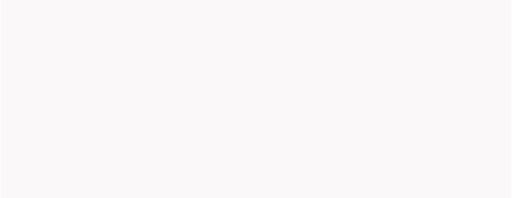
t = 0.00 s
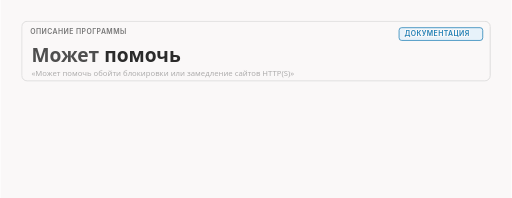
t = 1.60 s
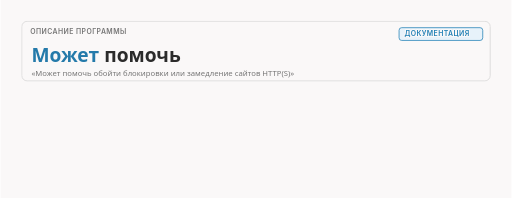
t = 3.30 s
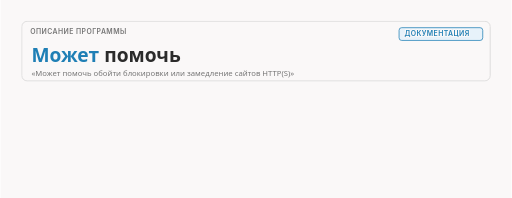
t = 5.00 s
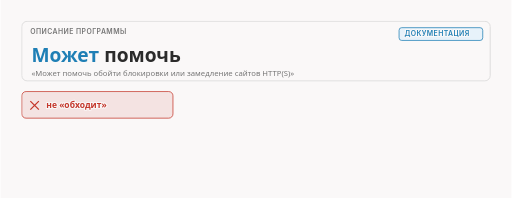
t = 6.55 s
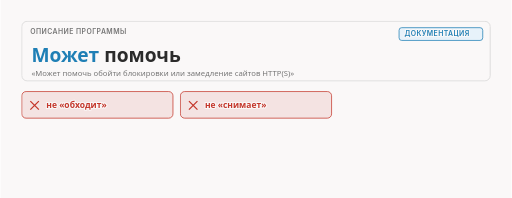
t = 8.35 s

The animated SVG that drew these frames (rendered in a browser with its animation timeline set to each time). Animation: 13 CSS @keyframes rules; frames cover the first 8.35 s, repeats indefinitely.

<svg xmlns="http://www.w3.org/2000/svg" class="v00-s05-may-help" viewBox="0 0 960 372" width="960" height="372" role="img" aria-labelledby="v00-s05-may-help-t v00-s05-may-help-d">
<title id="v00-s05-may-help-t">Может помочь, но не гарантирует</title>
<desc id="v00-s05-may-help-d">Программа zapret2 может помочь, а не обходит и не снимает блокировки, и слово может означает возможно, но без гарантий и всегда с проверкой; три случая нельзя назвать ни да, ни нет, это замедление, протоколы и белые списки.</desc>
<style>.v00-s05-may-help{--fg:var(--dark,#2b2b2b);--fg2:var(--darkgray,#4e4e4e);--mute:var(--gray,#767676);--line:var(--lightgray,#d4d4d4);--acc:var(--secondary,#1f7fb5);--tint:var(--highlight,rgba(178,225,255,.28));--bg:var(--light,#faf8f8);--rej:#c4372b;--rejt:rgba(196,55,43,.10);--ok:#237a4b;--okt:rgba(35,122,75,.11);--amb:#a8610a;--ambt:rgba(168,97,10,.13)}
@media (prefers-color-scheme:dark){.v00-s05-may-help{--fg:var(--dark,#ebebec);--fg2:var(--darkgray,#d4d4d4);--mute:var(--gray,#9a9a9a);--line:var(--lightgray,#4a474a);--acc:var(--secondary,#b2e1ff);--tint:var(--highlight,rgba(178,225,255,.14));--bg:var(--light,#161618);--rej:#ff8f80;--rejt:rgba(255,143,128,.14);--ok:#7fd9a1;--okt:rgba(127,217,161,.13);--amb:#f0b866;--ambt:rgba(240,184,102,.14)}}
.v00-s05-may-help .bg{fill:var(--bg)}
.v00-s05-may-help text{font-family:var(--bodyFont,'Source Sans 3'),system-ui,-apple-system,'Segoe UI',Roboto,sans-serif;font-size:16px;fill:var(--fg2);paint-order:stroke;stroke:var(--bg);stroke-width:4px;stroke-linejoin:round}
.v00-s05-may-help .tk{font-weight:600;fill:var(--fg)}
.v00-s05-may-help .sm{font-size:14.5px}
.v00-s05-may-help .m{font-family:var(--codeFont,'JetBrains Mono'),ui-monospace,'Cascadia Code',Consolas,monospace;font-size:14.5px}
.v00-s05-may-help .mk{font-family:var(--codeFont,'JetBrains Mono'),ui-monospace,'Cascadia Code',Consolas,monospace;font-size:14.5px;font-weight:600;fill:var(--fg)}
.v00-s05-may-help .hx{font-family:var(--codeFont,'JetBrains Mono'),ui-monospace,'Cascadia Code',Consolas,monospace;font-size:14px;font-weight:600;fill:var(--fg);stroke:none}
.v00-s05-may-help .ix{font-family:var(--codeFont,'JetBrains Mono'),ui-monospace,'Cascadia Code',Consolas,monospace;font-size:13px;fill:var(--mute);stroke:none}
.v00-s05-may-help .ml{font-family:var(--codeFont,'JetBrains Mono'),ui-monospace,'Cascadia Code',Consolas,monospace;font-size:17px;font-weight:600;fill:var(--fg)}
.v00-s05-may-help .cap{font-family:var(--headerFont,Inter),system-ui,-apple-system,'Segoe UI',Roboto,sans-serif;font-size:13px;font-weight:600;letter-spacing:.06em;text-transform:uppercase;fill:var(--mute)}
.v00-s05-may-help .mu{fill:var(--mute)}.v00-s05-may-help .fg{fill:var(--fg)}.v00-s05-may-help .acc{fill:var(--acc)}.v00-s05-may-help .rej{fill:var(--rej)}.v00-s05-may-help .ok{fill:var(--ok)}.v00-s05-may-help .amb{fill:var(--amb)}
.v00-s05-may-help .c{text-anchor:middle}.v00-s05-may-help .r{text-anchor:end}.v00-s05-may-help .ns{stroke:none}
.v00-s05-may-help .bx{fill:var(--bg);stroke:var(--line);stroke-width:1.4}
.v00-s05-may-help .bxs{fill:var(--bg);stroke:var(--mute);stroke-width:1.4}
.v00-s05-may-help .bxa{fill:var(--tint);stroke:var(--acc);stroke-width:1.4}
.v00-s05-may-help .bxr{fill:var(--rejt);stroke:var(--rej);stroke-width:1.4}
.v00-s05-may-help .bxo{fill:var(--okt);stroke:var(--ok);stroke-width:1.4}
.v00-s05-may-help .bxb{fill:var(--ambt);stroke:var(--amb);stroke-width:1.4}
.v00-s05-may-help .pl{fill:var(--bg);stroke:var(--fg);stroke-width:1.6}
.v00-s05-may-help .fs{fill:var(--mute);fill-opacity:.22;stroke:none}
.v00-s05-may-help .bxn{fill:none;stroke:var(--fg);stroke-width:2}
.v00-s05-may-help .bxrd{fill:none;stroke:var(--rej);stroke-width:2.4;stroke-dasharray:6 4}
.v00-s05-may-help .bxd{fill:none;stroke:var(--mute);stroke-width:1.3;stroke-dasharray:5 4}
.v00-s05-may-help .fa{fill:var(--tint);stroke:none}.v00-s05-may-help .fr{fill:var(--rejt);stroke:none}.v00-s05-may-help .fb{fill:var(--ambt);stroke:none}.v00-s05-may-help .fo{fill:var(--okt);stroke:none}
.v00-s05-may-help .lm{fill:none;stroke:var(--mute);stroke-width:1.4}
.v00-s05-may-help .lmd{fill:none;stroke:var(--mute);stroke-width:1.4;stroke-dasharray:5 4}
.v00-s05-may-help .la{fill:none;stroke:var(--acc);stroke-width:2}
.v00-s05-may-help .lf{fill:none;stroke:var(--fg2);stroke-width:2}
.v00-s05-may-help .lr{fill:none;stroke:var(--rej);stroke-width:2.4}
.v00-s05-may-help .lcut{fill:none;stroke:var(--rej);stroke-width:1.8;stroke-dasharray:6 4}
.v00-s05-may-help .lb{fill:none;stroke:var(--amb);stroke-width:2}
.v00-s05-may-help .lo{fill:none;stroke:var(--ok);stroke-width:2.4}
.v00-s05-may-help .hf{fill:var(--fg2)}.v00-s05-may-help .ha{fill:var(--acc)}.v00-s05-may-help .hr{fill:var(--rej)}.v00-s05-may-help .hm{fill:var(--mute)}.v00-s05-may-help .hb{fill:var(--amb)}
.v00-s05-may-help .fun{fill:var(--tint);stroke:var(--acc);stroke-width:1;stroke-opacity:.55}
.v00-s05-may-help .a{animation-duration:30s;animation-timing-function:cubic-bezier(.3,.6,.25,1);animation-iteration-count:infinite;animation-fill-mode:both}
@media (prefers-reduced-motion:reduce){.v00-s05-may-help .a{animation:none}.v00-s05-may-help .tr{display:none}}.v00-s05-may-help .bn{font-size:36px;font-weight:700;fill:var(--fg);stroke:none}.v00-s05-may-help .lg{font-size:19px;font-weight:600;fill:var(--fg)}.v00-s05-may-help .mn{font-family:var(--codeFont,'JetBrains Mono'),ui-monospace,'Cascadia Code',Consolas,monospace;font-size:13px}.v00-s05-may-help .fl{fill:var(--bg);stroke:none}.v00-s05-may-help .bxw{fill:var(--bg);stroke:var(--amb);stroke-width:1.4;stroke-dasharray:5 4}.v00-s05-may-help .ico{fill:none;stroke:var(--fg2);stroke-width:1.8;stroke-linecap:round;stroke-linejoin:round}.v00-s05-may-help .icof{fill:var(--fg2);stroke:none}.v00-s05-may-help .icoa{fill:none;stroke:var(--acc);stroke-width:1.8;stroke-linecap:round;stroke-linejoin:round}.v00-s05-may-help .bxt{fill:var(--bg);stroke:var(--fg);stroke-width:1.6}.v00-s05-may-help .hlt{fill:var(--acc);font-weight:600}.v00-s05-may-help .hla{fill:var(--amb);font-weight:600}.v00-s05-may-help .spin{animation:v00-s05-may-help-spin 1.1s linear infinite;transform-box:fill-box;transform-origin:center}@keyframes v00-s05-may-help-spin{to{transform:rotate(360deg)}}@media (prefers-reduced-motion:reduce){.v00-s05-may-help .spin{animation:none}}.v00-s05-may-help .lbd{fill:none;stroke:var(--amb);stroke-width:2;stroke-dasharray:5 4}.v00-s05-may-help .gry{fill:var(--mute);fill-opacity:.12;stroke:none}.v00-s05-may-help .dk{fill:var(--fg2);stroke:none}.v00-s05-may-help .thin{fill:none;stroke:var(--line);stroke-width:1}.v00-s05-may-help .fg2{fill:var(--fg2)}@keyframes v00-s05-may-help-k1{0.0%{opacity:0;transform:translate(0px,-6px)}1.333%{opacity:0;transform:translate(0px,-6px)}4%{opacity:1;transform:translate(0px,0px)}94.333%{opacity:1;transform:translate(0px,0px)}96.333%{opacity:0;transform:translate(0px,-6px)}100%{opacity:0;transform:translate(0px,-6px)}}.v00-s05-may-help .e1{animation-name:v00-s05-may-help-k1}@keyframes v00-s05-may-help-k2{0.0%{fill:var(--fg2)}10%{fill:var(--fg2)}12%{fill:var(--acc)}94.333%{fill:var(--acc)}96.333%{fill:var(--fg2)}100%{fill:var(--fg2)}}.v00-s05-may-help .e2{animation-name:v00-s05-may-help-k2}@keyframes v00-s05-may-help-k3{0.0%{opacity:0}2.667%{opacity:0}5.333%{opacity:1}94.333%{opacity:1}96.333%{opacity:0}100%{opacity:0}}.v00-s05-may-help .e3{animation-name:v00-s05-may-help-k3}@keyframes v00-s05-may-help-k4{0.0%{opacity:0}4.667%{opacity:0}7.333%{opacity:1}94.333%{opacity:1}96.333%{opacity:0}100%{opacity:0}}.v00-s05-may-help .e4{animation-name:v00-s05-may-help-k4}@keyframes v00-s05-may-help-k5{0.0%{opacity:0;transform:translate(0px,-6px)}16.667%{opacity:0;transform:translate(0px,-6px)}19.333%{opacity:1;transform:translate(0px,0px)}94.333%{opacity:1;transform:translate(0px,0px)}96.333%{opacity:0;transform:translate(0px,-6px)}100%{opacity:0;transform:translate(0px,-6px)}}.v00-s05-may-help .e5{animation-name:v00-s05-may-help-k5}@keyframes v00-s05-may-help-k6{0.0%{opacity:0;transform:translate(0px,-6px)}22.667%{opacity:0;transform:translate(0px,-6px)}25.333%{opacity:1;transform:translate(0px,0px)}94.333%{opacity:1;transform:translate(0px,0px)}96.333%{opacity:0;transform:translate(0px,-6px)}100%{opacity:0;transform:translate(0px,-6px)}}.v00-s05-may-help .e6{animation-name:v00-s05-may-help-k6}@keyframes v00-s05-may-help-k7{0.0%{opacity:0;transform:translate(0px,-6px)}28.667%{opacity:0;transform:translate(0px,-6px)}31.333%{opacity:1;transform:translate(0px,0px)}94.333%{opacity:1;transform:translate(0px,0px)}96.333%{opacity:0;transform:translate(0px,-6px)}100%{opacity:0;transform:translate(0px,-6px)}}.v00-s05-may-help .e7{animation-name:v00-s05-may-help-k7}@keyframes v00-s05-may-help-k8{0.0%{opacity:0;transform:translate(0px,-6px)}36.667%{opacity:0;transform:translate(0px,-6px)}39.333%{opacity:1;transform:translate(0px,0px)}94.333%{opacity:1;transform:translate(0px,0px)}96.333%{opacity:0;transform:translate(0px,-6px)}100%{opacity:0;transform:translate(0px,-6px)}}.v00-s05-may-help .e8{animation-name:v00-s05-may-help-k8}@keyframes v00-s05-may-help-k9{0.0%{opacity:0;transform:translate(0px,-6px)}46.667%{opacity:0;transform:translate(0px,-6px)}49.333%{opacity:1;transform:translate(0px,0px)}94.333%{opacity:1;transform:translate(0px,0px)}96.333%{opacity:0;transform:translate(0px,-6px)}100%{opacity:0;transform:translate(0px,-6px)}}.v00-s05-may-help .e9{animation-name:v00-s05-may-help-k9}@keyframes v00-s05-may-help-k10{0.0%{opacity:0;transform:translate(0px,-6px)}50%{opacity:0;transform:translate(0px,-6px)}52.667%{opacity:1;transform:translate(0px,0px)}94.333%{opacity:1;transform:translate(0px,0px)}96.333%{opacity:0;transform:translate(0px,-6px)}100%{opacity:0;transform:translate(0px,-6px)}}.v00-s05-may-help .e10{animation-name:v00-s05-may-help-k10}@keyframes v00-s05-may-help-k11{0.0%{opacity:0;transform:translate(0px,-6px)}55.333%{opacity:0;transform:translate(0px,-6px)}58%{opacity:1;transform:translate(0px,0px)}94.333%{opacity:1;transform:translate(0px,0px)}96.333%{opacity:0;transform:translate(0px,-6px)}100%{opacity:0;transform:translate(0px,-6px)}}.v00-s05-may-help .e11{animation-name:v00-s05-may-help-k11}@keyframes v00-s05-may-help-k12{0.0%{opacity:0;transform:translate(0px,-6px)}60.667%{opacity:0;transform:translate(0px,-6px)}63.333%{opacity:1;transform:translate(0px,0px)}94.333%{opacity:1;transform:translate(0px,0px)}96.333%{opacity:0;transform:translate(0px,-6px)}100%{opacity:0;transform:translate(0px,-6px)}}.v00-s05-may-help .e12{animation-name:v00-s05-may-help-k12}</style>
<rect class="bg" x="0" y="0" width="960" height="372"/>
<g class="a e1"><rect class="bx" x="40" y="40" width="880" height="112" rx="10"/><text class="cap" x="56" y="64">описание программы</text><rect class="bxa" x="748.8" y="52" width="157.2" height="24" rx="5"/><text class="cap acc" x="758.8" y="68.5">ДОКУМЕНТАЦИЯ</text></g>
<g class="a e3"><text class="bn" x="58" y="116"><tspan class="hlt a e2">Может</tspan><tspan> помочь</tspan></text></g>
<g class="a e4"><text class="sm mu" x="58" y="142">«Может помочь обойти блокировки или замедление сайтов HTTP(S)»</text></g>
<g class="a e5"><rect class="bxr" x="40" y="172" width="284" height="50" rx="8"/><path class="lr" d="M56 190L72 206M72 190L56 206"/><text class="tk rej" x="86" y="203">не «обходит»</text></g>
<g class="a e6"><rect class="bxr" x="338" y="172" width="284" height="50" rx="8"/><path class="lr" d="M354 190L370 206M370 190L354 206"/><text class="tk rej" x="384" y="203">не «снимает»</text></g>
<g class="a e7"><rect class="bxo" x="636" y="172" width="284" height="50" rx="8"/><path class="lo" d="M650 197L657 205L670 190"/><text class="tk" x="682" y="203">«может помочь»</text></g>
<g class="a e8"><text class="tk c" x="480" y="252">возможно, но без гарантий и всегда с проверкой</text></g>
<g class="a e9"><text class="cap" x="40" y="292">три случая, которые нельзя назвать ни «да», ни «нет»</text></g>
<g class="a e10"><rect class="bxs" x="40" y="304" width="284" height="52" rx="8"/><text class="tk c" x="182" y="337">замедление</text></g>
<g class="a e11"><rect class="bxs" x="338" y="304" width="284" height="52" rx="8"/><text class="tk c" x="480" y="337">протоколы</text></g>
<g class="a e12"><rect class="bxs" x="636" y="304" width="284" height="52" rx="8"/><text class="tk c" x="778" y="337">белые списки</text></g>
</svg>
